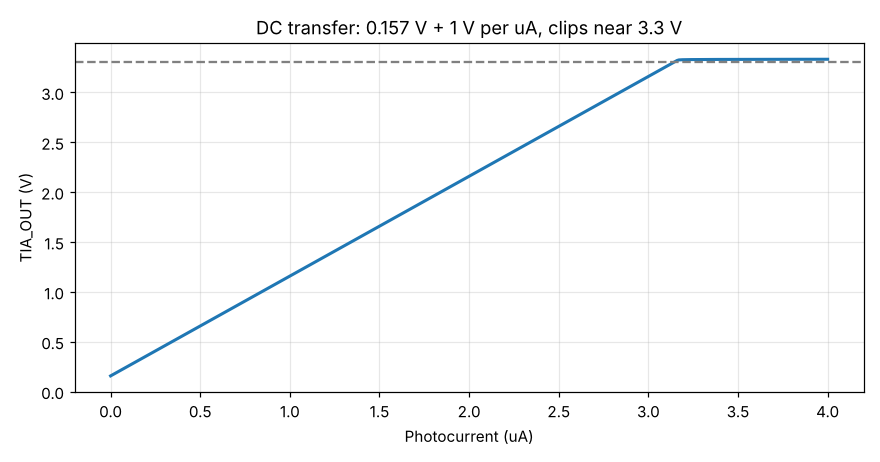

Data behind this chart, as committed beside it:
photocurrent_uA, TIA_OUT_V
0, 0.1571
0.01, 0.1672
0.02, 0.1772
0.03, 0.1872
0.04, 0.1972
0.05, 0.2072
0.06, 0.2172
0.07, 0.2272
0.08, 0.2372
0.09, 0.2472
0.1, 0.2572
0.11, 0.2672
0.12, 0.2773
0.13, 0.2873
0.14, 0.2973
0.15, 0.3073
0.16, 0.3173
0.17, 0.3273
0.18, 0.3373
0.19, 0.3473
0.2, 0.3573
0.21, 0.3673
0.22, 0.3774
0.23, 0.3874
0.24, 0.3974
0.25, 0.4074
0.26, 0.4174
0.27, 0.4274
0.28, 0.4374
0.29, 0.4474
0.3, 0.4574
0.31, 0.4674
0.32, 0.4774
0.33, 0.4875
0.34, 0.4975
0.35, 0.5075
0.36, 0.5175
0.37, 0.5275
0.38, 0.5375
0.39, 0.5475
0.4, 0.5575
0.41, 0.5675
0.42, 0.5775
0.43, 0.5875
0.44, 0.5976
0.45, 0.6076
0.46, 0.6176
0.47, 0.6276
0.48, 0.6376
0.49, 0.6476
0.5, 0.6576
0.51, 0.6676
0.52, 0.6776
0.53, 0.6876
0.54, 0.6977
0.55, 0.7077
0.56, 0.7177
0.57, 0.7277
0.58, 0.7377
0.59, 0.7477
... 341 more rows
